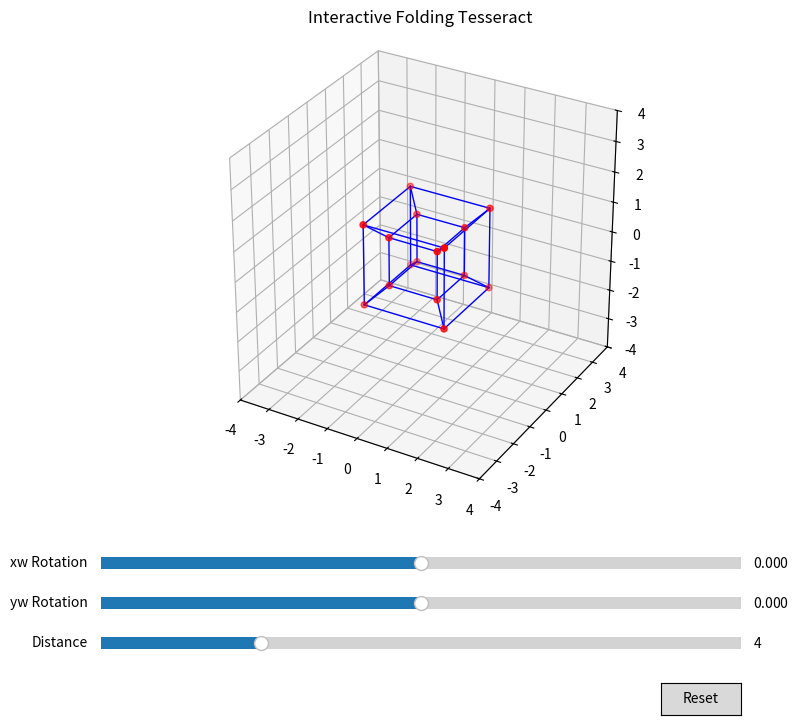

Write Python code to recreate this figure.
import numpy as np
import matplotlib.pyplot as plt
from mpl_toolkits.mplot3d import Axes3D
from matplotlib.widgets import Slider, Button

# Function to create the 16 vertices of a tesseract (4D hypercube)
def create_tesseract_vertices():
    vertices = []
    for x in [-1, 1]:
        for y in [-1, 1]:
            for z in [-1, 1]:
                for w in [-1, 1]:
                    vertices.append([x, y, z, w])
    return np.array(vertices)

# Function to create edges: two vertices are connected if they differ in exactly one coordinate.
def create_tesseract_edges(vertices):
    edges = []
    n = len(vertices)
    for i in range(n):
        for j in range(i + 1, n):
            if np.sum(np.abs(vertices[i] - vertices[j])) == 2:
                edges.append((i, j))
    return edges

# 4D rotation in the xw plane
def rotate_4d_xw(vertices, theta):
    c, s = np.cos(theta), np.sin(theta)
    R = np.array([
        [c, 0, 0, -s],
        [0, 1, 0,  0],
        [0, 0, 1,  0],
        [s, 0, 0,  c]
    ])
    return vertices.dot(R.T)

# 4D rotation in the yw plane
def rotate_4d_yw(vertices, theta):
    c, s = np.cos(theta), np.sin(theta)
    R = np.array([
        [1,  0, 0,  0],
        [0,  c, 0, -s],
        [0,  0, 1,  0],
        [0,  s, 0,  c]
    ])
    return vertices.dot(R.T)

# Perspective projection from 4D to 3D
def project_4d_to_3d(vertices, distance=4):
    projected = []
    for v in vertices:
        factor = distance / (distance - v[3])
        projected.append([v[0] * factor, v[1] * factor, v[2] * factor])
    return np.array(projected)

# Initialize tesseract vertices and edges
vertices = create_tesseract_vertices()
edges = create_tesseract_edges(vertices)

# Set up the figure and a 3D axes for the visualization
fig = plt.figure(figsize=(8, 8))
ax = fig.add_subplot(111, projection='3d')
plt.subplots_adjust(left=0.1, bottom=0.3)  # Reserve space at the bottom for sliders

def draw_tesseract(ax, theta_xw, theta_yw, distance):
    ax.cla()  # Clear the current axes
    ax.set_xlim([-4, 4])
    ax.set_ylim([-4, 4])
    ax.set_zlim([-4, 4])
    ax.set_box_aspect([1, 1, 1])
    ax.set_title("Interactive Folding Tesseract")

    # Apply 4D rotations based on the slider values
    rotated = rotate_4d_xw(vertices, theta_xw)
    rotated = rotate_4d_yw(rotated, theta_yw)
    
    # Project the rotated 4D vertices into 3D space
    projected = project_4d_to_3d(rotated, distance)

    # Draw each edge of the tesseract
    for edge in edges:
        start, end = edge
        xs = [projected[start, 0], projected[end, 0]]
        ys = [projected[start, 1], projected[end, 1]]
        zs = [projected[start, 2], projected[end, 2]]
        ax.plot(xs, ys, zs, color='blue', linewidth=1)

    # Optionally, plot the vertices as red dots
    ax.scatter(projected[:, 0], projected[:, 1], projected[:, 2], color='red')
    plt.draw()

# Set initial parameters for the rotations and perspective distance
initial_theta_xw = 0
initial_theta_yw = 0
initial_distance = 4

# Draw the initial tesseract
draw_tesseract(ax, initial_theta_xw, initial_theta_yw, initial_distance)

# Create sliders for interactive control
ax_theta_xw = plt.axes([0.1, 0.2, 0.8, 0.03])
slider_theta_xw = Slider(ax_theta_xw, 'xw Rotation', -np.pi, np.pi, valinit=initial_theta_xw)

ax_theta_yw = plt.axes([0.1, 0.15, 0.8, 0.03])
slider_theta_yw = Slider(ax_theta_yw, 'yw Rotation', -np.pi, np.pi, valinit=initial_theta_yw)

ax_distance = plt.axes([0.1, 0.1, 0.8, 0.03])
slider_distance = Slider(ax_distance, 'Distance', 2, 10, valinit=initial_distance)

# Update the drawing when any slider value changes
def update(val):
    theta_xw = slider_theta_xw.val
    theta_yw = slider_theta_yw.val
    distance = slider_distance.val
    draw_tesseract(ax, theta_xw, theta_yw, distance)

slider_theta_xw.on_changed(update)
slider_theta_yw.on_changed(update)
slider_distance.on_changed(update)

# Add a reset button to restore initial slider values
reset_ax = plt.axes([0.8, 0.025, 0.1, 0.04])
button = Button(reset_ax, 'Reset', hovercolor='0.975')
def reset(event):
    slider_theta_xw.reset()
    slider_theta_yw.reset()
    slider_distance.reset()
button.on_clicked(reset)

plt.show()
